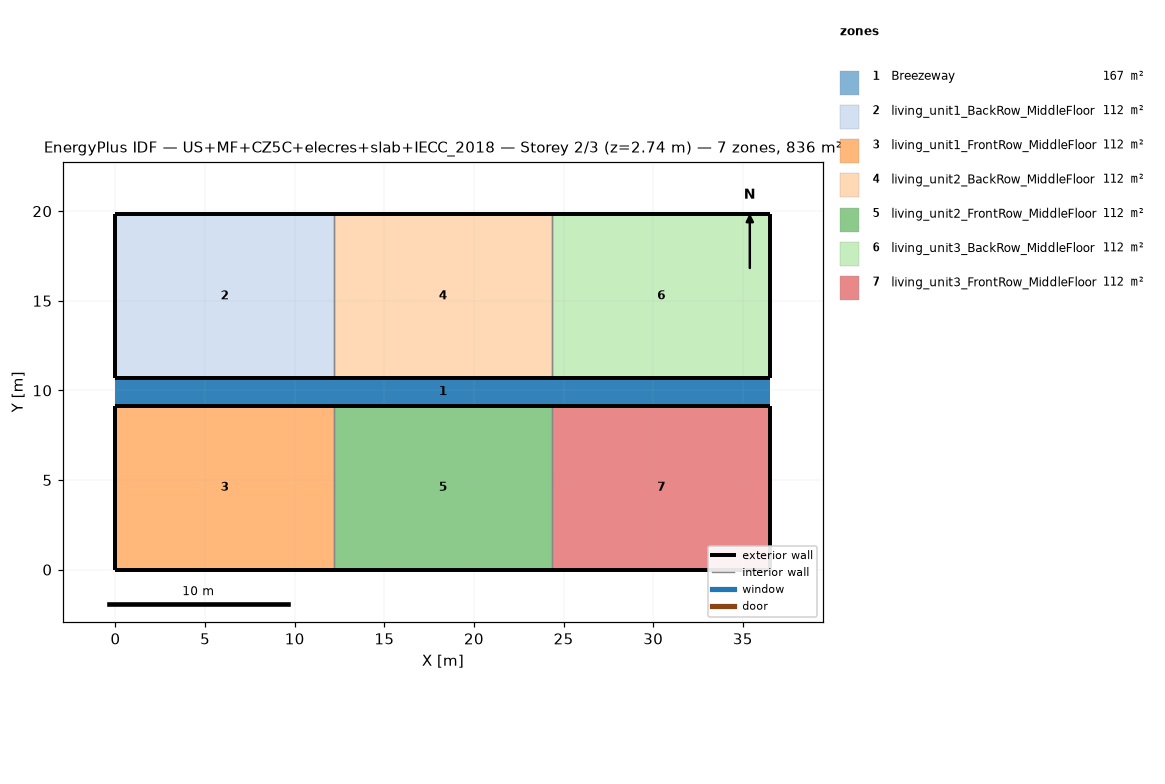
=== STOREY PLAN SPEC (per zone: floor XY polygon, exterior-wall plan segments, windows/doors) ===
zone 1: Breezeway  (167.0 m²)
  floor: (36.54, 9.16) (0.00, 9.16) (0.00, 10.68) (36.54, 10.68)
  floor: (36.54, 9.16) (0.00, 9.16) (0.00, 10.68) (36.54, 10.68)
  floor: (36.54, 9.16) (0.00, 9.16) (0.00, 10.68) (36.54, 10.68)
zone 2: living_unit1_BackRow_MiddleFloor  (111.5 m²)
  floor: (12.18, 10.68) (0.00, 10.68) (0.00, 19.84) (12.18, 19.84)
  exterior wall: (0.00, 10.68) – (12.18, 10.68)  [12.2 m]
  exterior wall: (12.18, 19.84) – (0.00, 19.84)  [12.2 m]
  exterior wall: (0.00, 19.84) – (0.00, 10.68)  [9.2 m]
  interior walls: 1
zone 3: living_unit1_FrontRow_MiddleFloor  (111.5 m²)
  floor: (12.18, 0.00) (0.00, 0.00) (0.00, 9.16) (12.18, 9.16)
  exterior wall: (0.00, 0.00) – (12.18, 0.00)  [12.2 m]
  exterior wall: (12.18, 9.16) – (0.00, 9.16)  [12.2 m]
  exterior wall: (0.00, 9.16) – (0.00, 0.00)  [9.2 m]
  interior walls: 1
zone 4: living_unit2_BackRow_MiddleFloor  (111.5 m²)
  floor: (24.36, 10.68) (12.18, 10.68) (12.18, 19.84) (24.36, 19.84)
  exterior wall: (12.18, 10.68) – (24.36, 10.68)  [12.2 m]
  exterior wall: (24.36, 19.84) – (12.18, 19.84)  [12.2 m]
  interior walls: 2
zone 5: living_unit2_FrontRow_MiddleFloor  (111.5 m²)
  floor: (24.36, 0.00) (12.18, 0.00) (12.18, 9.16) (24.36, 9.16)
  exterior wall: (12.18, 0.00) – (24.36, 0.00)  [12.2 m]
  exterior wall: (24.36, 9.16) – (12.18, 9.16)  [12.2 m]
  interior walls: 2
zone 6: living_unit3_BackRow_MiddleFloor  (111.5 m²)
  floor: (36.54, 10.68) (24.36, 10.68) (24.36, 19.84) (36.54, 19.84)
  exterior wall: (24.36, 10.68) – (36.54, 10.68)  [12.2 m]
  exterior wall: (36.54, 10.68) – (36.54, 19.84)  [9.2 m]
  exterior wall: (36.54, 19.84) – (24.36, 19.84)  [12.2 m]
  interior walls: 1
zone 7: living_unit3_FrontRow_MiddleFloor  (111.5 m²)
  floor: (36.54, 0.00) (24.36, 0.00) (24.36, 9.16) (36.54, 9.16)
  exterior wall: (24.36, 0.00) – (36.54, 0.00)  [12.2 m]
  exterior wall: (36.54, 0.00) – (36.54, 9.16)  [9.2 m]
  exterior wall: (36.54, 9.16) – (24.36, 9.16)  [12.2 m]
  interior walls: 1

=== DERIVED (storey summary) ===
Building: US+MF+CZ5C+elecres+slab+IECC_2018
Storey: 2 of 3  (floor level z = 2.74 m)
Storey gross floor area: 836.2 m²
Zones on this storey: 7
  - Breezeway: floor 167.0 m²
  - living_unit1_BackRow_MiddleFloor: floor 111.5 m²; exterior wall 33.5 m (86.9 m²); WWR 0.0%
  - living_unit1_FrontRow_MiddleFloor: floor 111.5 m²; exterior wall 33.5 m (86.9 m²); WWR 0.0%
  - living_unit2_BackRow_MiddleFloor: floor 111.5 m²; exterior wall 24.4 m (63.1 m²); WWR 0.0%
  - living_unit2_FrontRow_MiddleFloor: floor 111.5 m²; exterior wall 24.4 m (63.1 m²); WWR 0.0%
  - living_unit3_BackRow_MiddleFloor: floor 111.5 m²; exterior wall 33.5 m (86.9 m²); WWR 0.0%
  - living_unit3_FrontRow_MiddleFloor: floor 111.5 m²; exterior wall 33.5 m (86.9 m²); WWR 0.0%
Zone adjacency (shared interzone walls):
  - living_unit1_BackRow_MiddleFloor ↔ living_unit2_BackRow_MiddleFloor
  - living_unit1_FrontRow_MiddleFloor ↔ living_unit2_FrontRow_MiddleFloor
  - living_unit2_BackRow_MiddleFloor ↔ living_unit3_BackRow_MiddleFloor
  - living_unit2_FrontRow_MiddleFloor ↔ living_unit3_FrontRow_MiddleFloor